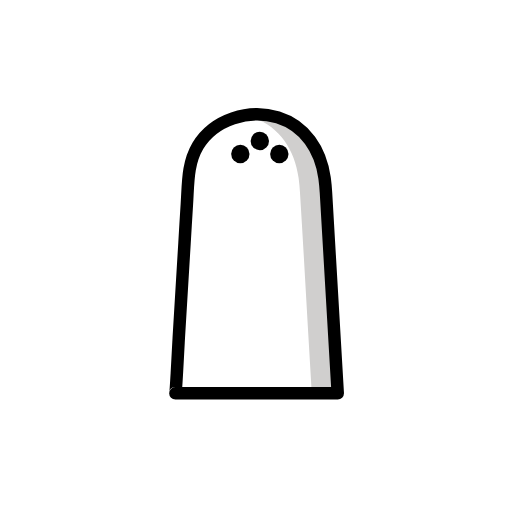
t = 0.00 s
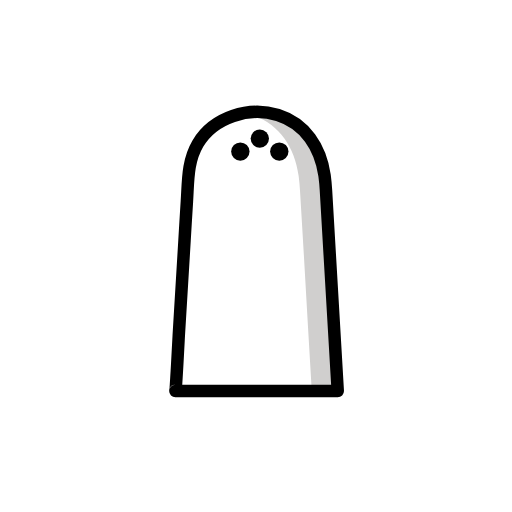
t = 0.48 s
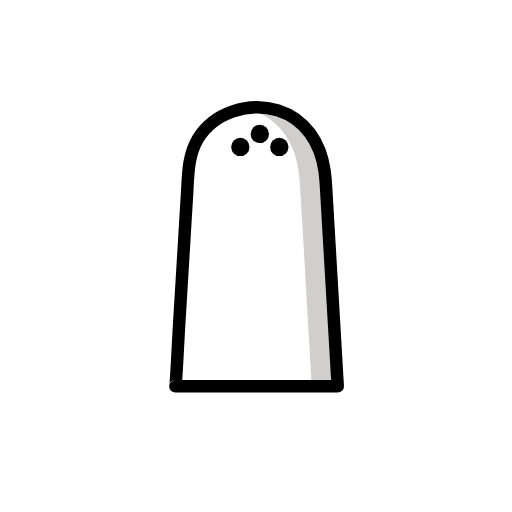
t = 1.43 s
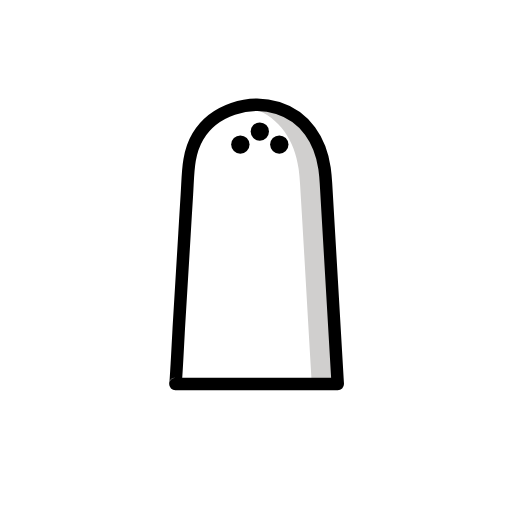
t = 1.90 s
t = 2.38 s: frame unchanged from t = 1.43 s, image omitted
t = 3.33 s: frame unchanged from t = 0.48 s, image omitted

The animated SVG that drew these frames (rendered in a browser with its animation timeline set to each time). Animation: 1 SMIL element (animateTransform=1); one cycle of 3.80 s, repeats indefinitely.

<?xml version='1.0' encoding='utf-8'?>
<svg xmlns="http://www.w3.org/2000/svg" id="emoji" viewBox="-5 -5 82 82" width="200" height="200" role="img">
  <title>OpenMoji: salt</title><g><g id="color">
    <path fill="#fff" d="M47.005,23.6808q-.0165-.1244-.0344-.2486c-.6379-4.42-3.0608-8.2535-7.464-9.6336-4.6024-1.4424-10.3.3264-12.82,4.5724-1.69,2.847-1.5438,6.097-1.7552,9.2756-.1392,2.0924-.2538,4.1868-.3806,6.28l-.91,15.01C23.61,49.45,23.1764,58,23.0915,58h26c-.65-10.7276-1.2233-21.46-1.8875-32.1728C47.16,25.11,47.1,24.3934,47.005,23.6808Z" />
    <path fill="#d0cfce" d="M47.204,25.8272c-.0445-.7175-.1045-1.4339-.199-2.1464q-.0163-.1244-.0344-.2486c-.6379-4.42-3.0609-8.2536-7.464-9.6336a11.4619,11.4619,0,0,0-5.43-.3033,10.62,10.62,0,0,1,1.27.3033c4.4031,1.38,6.8261,5.2141,7.464,9.6336q.018.1242.0344.2486c.0945.7125.1545,1.4289.199,2.1464C43.7082,36.54,44.2813,47.2724,44.9315,58h4.16C48.4413,47.2724,47.8682,36.54,47.204,25.8272Z" />
  </g>
  <g id="line">
    <path fill="none" stroke="#000" stroke-linecap="round" stroke-linejoin="round" stroke-width="2" d="M47.005,23.6808q-.0165-.1244-.0344-.2486c-.6379-4.42-3.0608-8.2535-7.464-9.6336-4.6024-1.4424-10.3.3264-12.82,4.5724-1.69,2.847-1.5438,6.097-1.7552,9.2756-.1392,2.0924-.2538,4.1868-.3806,6.28l-.91,15.01C23.61,49.45,23.1764,58,23.0915,58h26c-.65-10.7276-1.2233-21.46-1.8875-32.1728C47.16,25.11,47.1,24.3934,47.005,23.6808Z" />
  </g>
  <g id="color-foreground">
    <circle cx="36.6115" cy="17.5762" r="1.4703" />
    <circle cx="39.7315" cy="19.6562" r="1.4703" />
    <circle cx="33.4915" cy="19.6562" r="1.4703" />
  </g>
<animateTransform attributeName="transform" type="translate" values="0 0;0 -1.5;0 0" dur="3.8s" repeatCount="indefinite" /></g></svg>
